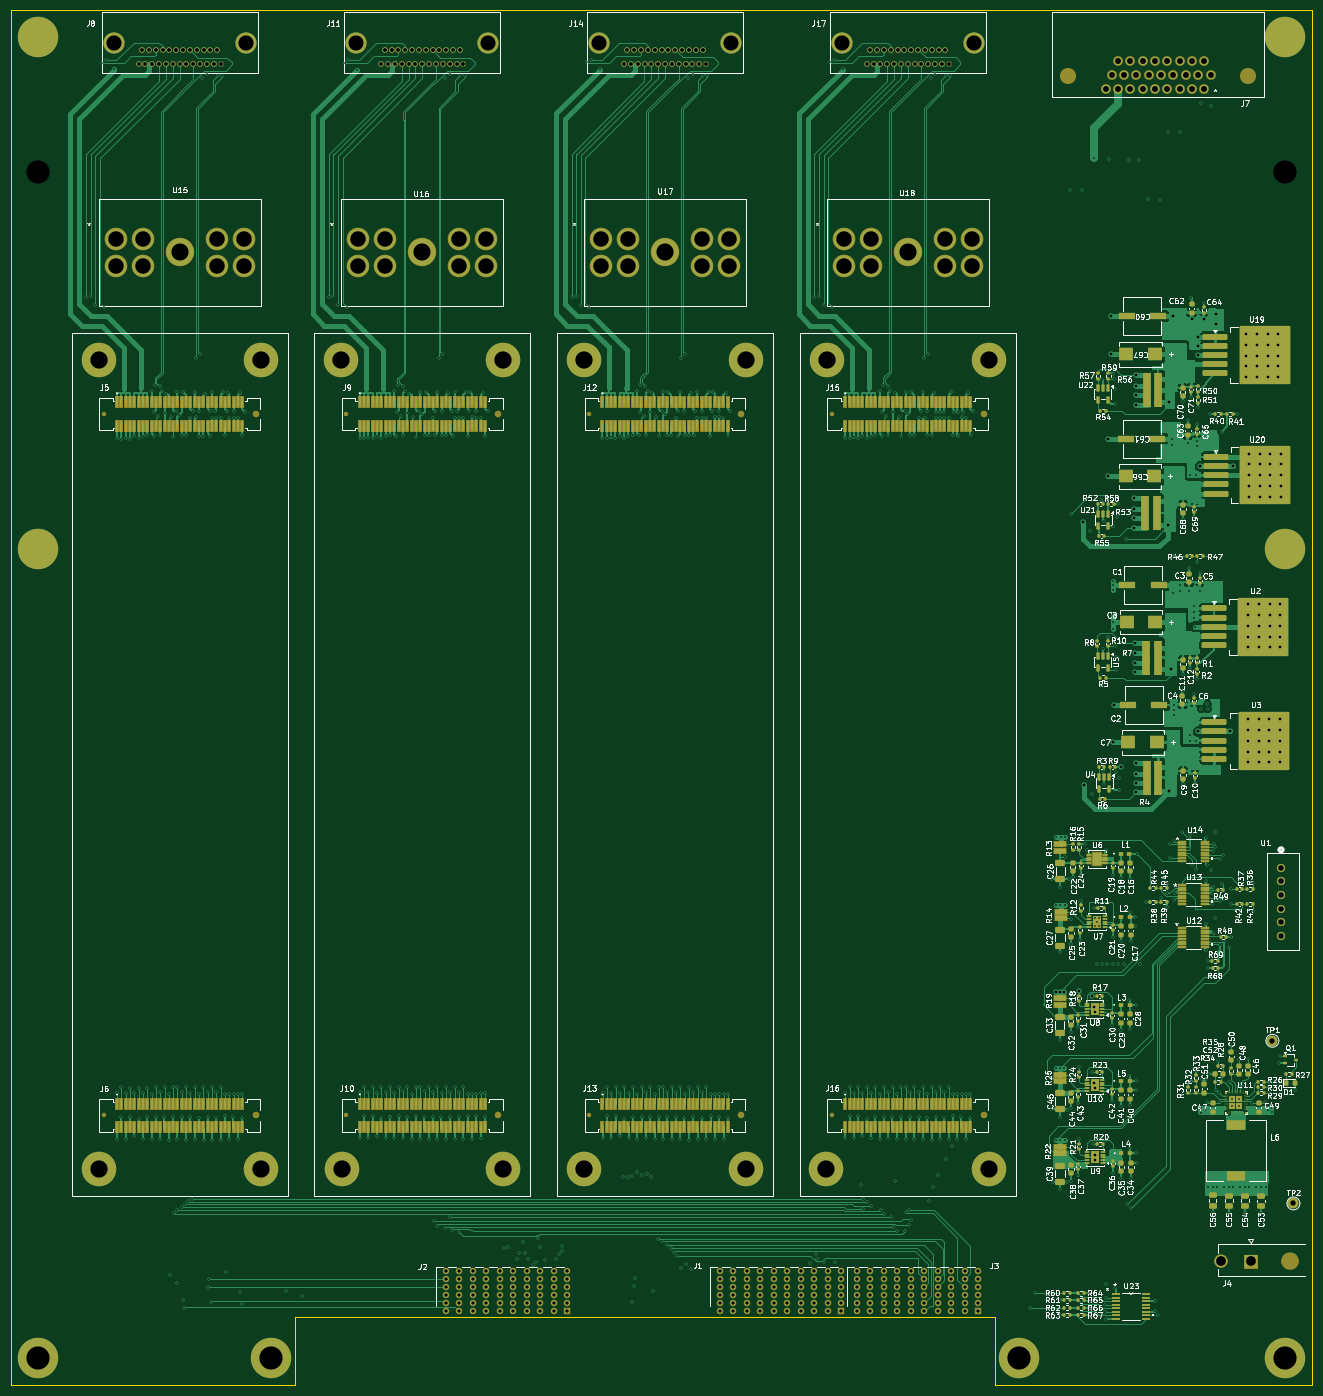
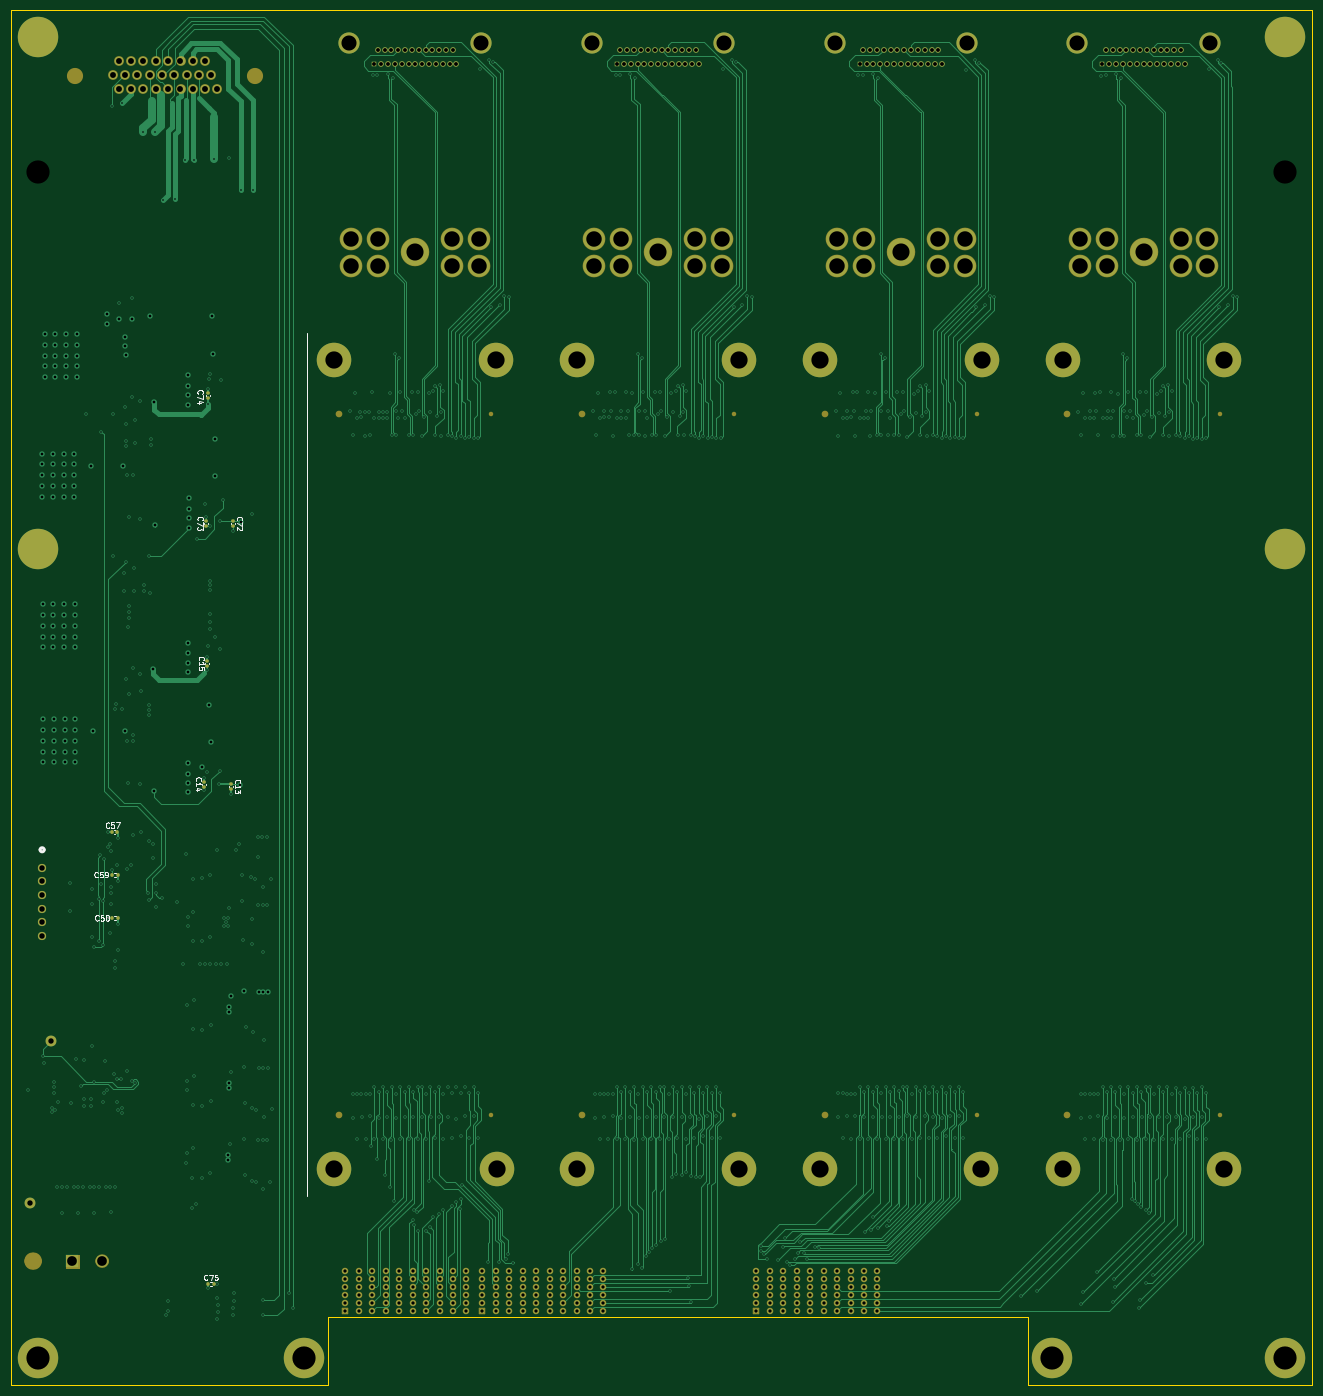
Circuit board: 19 layer files. Board 241.3 x 255.0 mm.
- bottom_copper: psc_carrier_brd-B_Cu.gbr (151549 bytes)
- bottom_mask: psc_carrier_brd-B_Mask.gbr (15273 bytes)
- paste: psc_carrier_brd-B_Paste.gbr (2207 bytes)
- bottom_silk: psc_carrier_brd-B_Silkscreen.gbr (19869 bytes)
- outline: psc_carrier_brd-Edge_Cuts.gbr (992 bytes)
- top_copper: psc_carrier_brd-F_Cu.gbr (315628 bytes)
- top_mask: psc_carrier_brd-F_Mask.gbr (46616 bytes)
- paste: psc_carrier_brd-F_Paste.gbr (34229 bytes)
- top_silk: psc_carrier_brd-F_Silkscreen.gbr (354673 bytes)
- inner_copper: psc_carrier_brd-In1_Cu - GND.gbr (1284023 bytes)
- inner_copper: psc_carrier_brd-In2_Cu - Signal.gbr (863182 bytes)
- inner_copper: psc_carrier_brd-In3_Cu - GND.gbr (1284023 bytes)
- inner_copper: psc_carrier_brd-In4_Cu - PWR.gbr (960220 bytes)
- inner_copper: psc_carrier_brd-In5_Cu -PWR.gbr (830519 bytes)
- inner_copper: psc_carrier_brd-In6_Cu - GND.gbr (1284023 bytes)
- inner_copper: psc_carrier_brd-In7_Cu - SIG.gbr (1006133 bytes)
- inner_copper: psc_carrier_brd-In8_Cu - GND.gbr (1284023 bytes)
- drill: psc_carrier_brd-NPTH.drl (841 bytes)
- drill: psc_carrier_brd-PTH.drl (22819 bytes)

=== bottom_copper: psc_carrier_brd-B_Cu.gbr (151549 bytes, source omitted) ===
=== bottom_mask: psc_carrier_brd-B_Mask.gbr (15273 bytes, source omitted) ===
=== paste: psc_carrier_brd-B_Paste.gbr (2207 bytes, source withheld) ===
=== bottom_silk: psc_carrier_brd-B_Silkscreen.gbr (19869 bytes, source omitted) ===
=== outline: psc_carrier_brd-Edge_Cuts.gbr ===
%TF.GenerationSoftware,KiCad,Pcbnew,9.0.4-9.0.4-0~ubuntu22.04.1*%
%TF.CreationDate,2025-12-27T11:22:29-05:00*%
%TF.ProjectId,psc_carrier_brd,7073635f-6361-4727-9269-65725f627264,rev?*%
%TF.SameCoordinates,Original*%
%TF.FileFunction,Profile,NP*%
%FSLAX46Y46*%
G04 Gerber Fmt 4.6, Leading zero omitted, Abs format (unit mm)*
G04 Created by KiCad (PCBNEW 9.0.4-9.0.4-0~ubuntu22.04.1) date 2025-12-27 11:22:29*
%MOMM*%
%LPD*%
G01*
G04 APERTURE LIST*
%TA.AperFunction,Profile*%
%ADD10C,0.050000*%
%TD*%
G04 APERTURE END LIST*
D10*
X63700000Y-80000000D02*
X305000000Y-80000000D01*
X246199000Y-335000000D02*
X246199000Y-322300000D01*
X305000000Y-80000000D02*
X305000000Y-335000000D01*
X116405000Y-322300000D02*
X116405000Y-333730000D01*
X246199000Y-322300000D02*
X116405000Y-322300000D01*
X63700000Y-335000000D02*
X63700000Y-80000000D01*
X305000000Y-335000000D02*
X246199000Y-335000000D01*
X116405000Y-333730000D02*
X116405000Y-335000000D01*
X116405000Y-335000000D02*
X63700000Y-335000000D01*
M02*

=== top_copper: psc_carrier_brd-F_Cu.gbr (315628 bytes, source omitted) ===
=== top_mask: psc_carrier_brd-F_Mask.gbr (46616 bytes, source omitted) ===
=== paste: psc_carrier_brd-F_Paste.gbr (34229 bytes, source omitted) ===
=== top_silk: psc_carrier_brd-F_Silkscreen.gbr (354673 bytes, source omitted) ===
=== inner_copper: psc_carrier_brd-In1_Cu - GND.gbr (1284023 bytes, source omitted) ===
=== inner_copper: psc_carrier_brd-In2_Cu - Signal.gbr (863182 bytes, source omitted) ===
=== inner_copper: psc_carrier_brd-In3_Cu - GND.gbr (1284023 bytes, source omitted) ===
=== inner_copper: psc_carrier_brd-In4_Cu - PWR.gbr (960220 bytes, source omitted) ===
=== inner_copper: psc_carrier_brd-In5_Cu -PWR.gbr (830519 bytes, source omitted) ===
=== inner_copper: psc_carrier_brd-In6_Cu - GND.gbr (1284023 bytes, source omitted) ===
=== inner_copper: psc_carrier_brd-In7_Cu - SIG.gbr (1006133 bytes, source omitted) ===
=== inner_copper: psc_carrier_brd-In8_Cu - GND.gbr (1284023 bytes, source omitted) ===
=== drill: psc_carrier_brd-NPTH.drl ===
M48
; DRILL file {KiCad 9.0.4-9.0.4-0~ubuntu22.04.1} date 2025-12-27T10:57:05-0500
; FORMAT={-:-/ absolute / metric / decimal}
; #@! TF.CreationDate,2025-12-27T10:57:05-05:00
; #@! TF.GenerationSoftware,Kicad,Pcbnew,9.0.4-9.0.4-0~ubuntu22.04.1
; #@! TF.FileFunction,NonPlated,1,10,NPTH
FMAT,2
METRIC
; #@! TA.AperFunction,NonPlated,NPTH,ComponentDrill
T1C0.830
; #@! TA.AperFunction,NonPlated,NPTH,ComponentDrill
T2C1.230
; #@! TA.AperFunction,NonPlated,NPTH,ComponentDrill
T3C2.997
; #@! TA.AperFunction,NonPlated,NPTH,ComponentDrill
T4C3.000
%
G90
G05
T1
X80.9Y-155.0
X80.9Y-285.0
X125.9Y-155.0
X125.9Y-285.0
X170.9Y-155.0
X170.9Y-285.0
X215.9Y-155.0
X215.9Y-285.0
T2
X109.1Y-155.0
X109.1Y-285.0
X154.1Y-155.0
X154.1Y-285.0
X199.1Y-155.0
X199.1Y-285.0
X244.1Y-155.0
X244.1Y-285.0
T3
X259.727Y-92.212
X293.026Y-92.212
T4
X300.87Y-312.0
M30

=== drill: psc_carrier_brd-PTH.drl (22819 bytes, source omitted) ===
